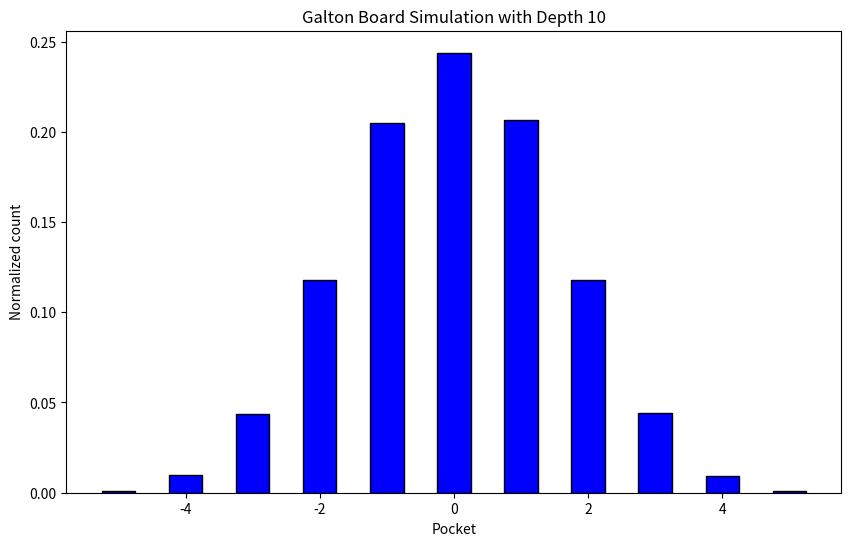

Python code for this plot: (Note: this script raises an exception after producing the figure.)
import numpy as np
import matplotlib.pyplot as plt

def SimulateGaltonBoard(h, N):
    # h is the depth and N is the number of balls simulated
    
    # Each ball starts at 0.
    pockets = np.zeros(N, dtype=int) 
    
    # We need to simulate h random numbers each being 1 or -1
    steps = np.random.randint(0, 2, (N, h)) 
    # in step we get 0's and 1's.
    # To get 1's and -1's we use 2*steps-1
    steps = 2*steps - 1
    
    # Now we need to sum steps along axis = 1 to get net movement.
    steps = steps.sum(axis = 1)
        
    # Now add them to initial positions.
    pockets = pockets + steps 
    
    # Now we have positions of each ball which is a sequence of only odds or evens depending on h.
    # We need to use floor(pos/2) to map them to h+1 pockets
    pockets = (np.floor(pockets/2)).astype(int)
    # We now have the data of pockets of all N.
    
    # The possible pocket indexes are:
    pocket_indexes = np.floor(np.array(range(-h, h+1, 2))/2).astype(int)
    # Now we need to count number of balls in each index.
    balls_per_pocket = np.zeros(h+1)
    for pocket in pockets:
        balls_per_pocket[(pocket+((h+1)//2))]+=1
        
    # Now normalize using N.
    balls_per_pocket = balls_per_pocket/N 
    return pocket_indexes, balls_per_pocket

num_balls = 100000
depths = [10, 50, 100]

# Generate plot for each depth
i = 1
for depth in depths:
    pocket_indexes, balls_per_pocket = SimulateGaltonBoard(depth, num_balls)
    plt.figure(figsize=(10, 6))
    plt.bar(pocket_indexes, balls_per_pocket, width = 0.5, color='blue', edgecolor='black')
    plt.xlabel('Pocket')
    plt.ylabel('Normalized count')
    plt.title(f'Galton Board Simulation with Depth {depth}')
    plt.savefig(f'images/2d{i}.png')
    i+=1
    plt.show()
